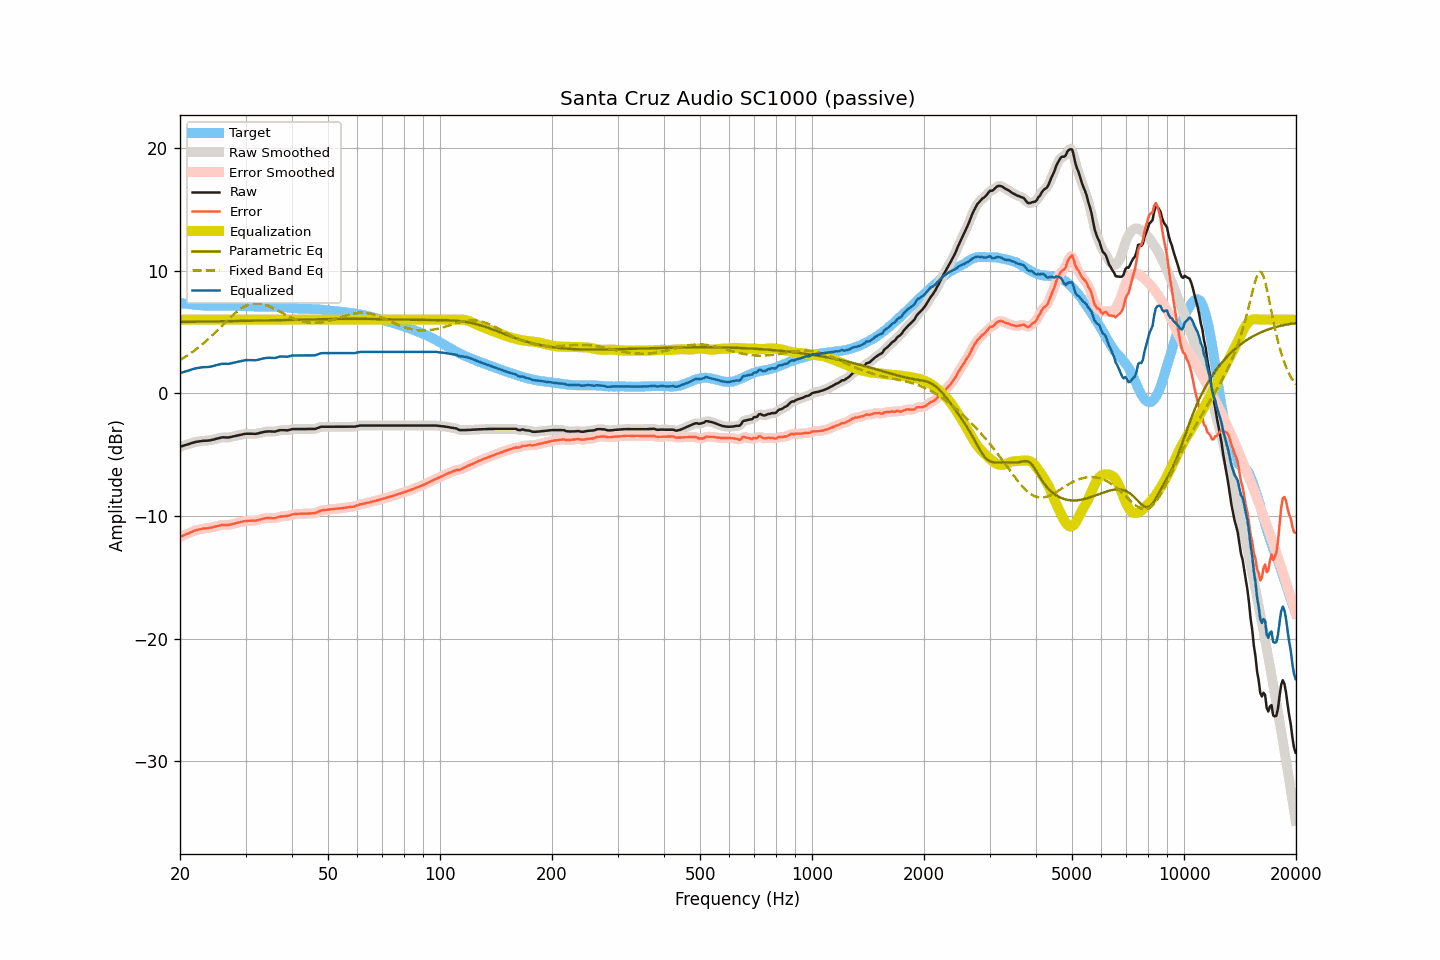

Values plotted in this chart, from the file beside it:
frequency, raw, smoothed, error, error_smoothed, equalization, parametric_eq, fixed_band_eq, equalized_raw, equalized_smoothed, target
20.00, -4.36, -4.36, -11.71, -11.71, 6.00, 5.82, 2.71, 1.64, 1.64, 7.36
20.20, -4.32, -4.32, -11.65, -11.65, 6.00, 5.82, 2.79, 1.68, 1.68, 7.34
20.40, -4.28, -4.28, -11.59, -11.60, 6.00, 5.82, 2.87, 1.72, 1.72, 7.32
20.61, -4.24, -4.24, -11.54, -11.54, 6.00, 5.82, 2.95, 1.76, 1.76, 7.31
20.81, -4.20, -4.20, -11.48, -11.49, 6.00, 5.82, 3.03, 1.80, 1.80, 7.28
21.02, -4.16, -4.16, -11.43, -11.43, 6.00, 5.83, 3.12, 1.84, 1.84, 7.27
21.23, -4.12, -4.11, -11.37, -11.37, 6.00, 5.83, 3.21, 1.88, 1.89, 7.25
21.44, -4.07, -4.07, -11.31, -11.31, 6.00, 5.83, 3.30, 1.93, 1.93, 7.24
21.66, -4.03, -4.03, -11.26, -11.26, 6.00, 5.83, 3.39, 1.97, 1.97, 7.23
21.87, -3.99, -3.99, -11.20, -11.20, 6.00, 5.83, 3.49, 2.01, 2.01, 7.21
22.09, -3.96, -3.96, -11.16, -11.16, 6.00, 5.83, 3.59, 2.04, 2.04, 7.20
22.31, -3.94, -3.94, -11.13, -11.13, 6.00, 5.84, 3.69, 2.06, 2.06, 7.19
22.54, -3.92, -3.92, -11.10, -11.10, 6.00, 5.84, 3.79, 2.08, 2.08, 7.18
22.76, -3.90, -3.90, -11.07, -11.07, 6.00, 5.84, 3.90, 2.10, 2.10, 7.17
22.99, -3.88, -3.88, -11.04, -11.04, 6.00, 5.84, 4.01, 2.12, 2.12, 7.16
23.22, -3.87, -3.87, -11.02, -11.02, 6.00, 5.84, 4.12, 2.13, 2.13, 7.15
23.45, -3.87, -3.86, -11.02, -11.01, 6.00, 5.85, 4.23, 2.13, 2.14, 7.15
23.69, -3.86, -3.86, -10.99, -11.00, 6.00, 5.85, 4.35, 2.14, 2.14, 7.14
23.92, -3.85, -3.85, -10.98, -10.98, 6.00, 5.85, 4.47, 2.15, 2.15, 7.14
24.16, -3.83, -3.83, -10.96, -10.96, 6.00, 5.85, 4.59, 2.17, 2.17, 7.14
24.40, -3.80, -3.80, -10.93, -10.93, 6.00, 5.85, 4.72, 2.20, 2.20, 7.13
24.65, -3.77, -3.77, -10.90, -10.90, 6.00, 5.86, 4.84, 2.23, 2.23, 7.13
24.89, -3.73, -3.73, -10.86, -10.86, 6.00, 5.86, 4.97, 2.27, 2.27, 7.13
25.14, -3.70, -3.70, -10.83, -10.83, 6.00, 5.86, 5.10, 2.30, 2.30, 7.13
25.39, -3.67, -3.66, -10.80, -10.80, 6.00, 5.86, 5.23, 2.33, 2.34, 7.13
25.65, -3.64, -3.63, -10.77, -10.76, 6.00, 5.87, 5.36, 2.36, 2.37, 7.13
25.91, -3.60, -3.61, -10.74, -10.74, 6.00, 5.87, 5.49, 2.40, 2.39, 7.14
26.16, -3.59, -3.59, -10.73, -10.73, 6.00, 5.87, 5.62, 2.41, 2.41, 7.14
26.43, -3.60, -3.59, -10.73, -10.73, 6.00, 5.87, 5.75, 2.40, 2.41, 7.14
26.69, -3.60, -3.60, -10.73, -10.74, 6.00, 5.87, 5.88, 2.40, 2.40, 7.14
26.96, -3.61, -3.60, -10.74, -10.73, 6.00, 5.88, 6.01, 2.39, 2.40, 7.13
27.23, -3.58, -3.58, -10.71, -10.71, 6.00, 5.88, 6.14, 2.42, 2.42, 7.13
27.50, -3.55, -3.55, -10.68, -10.68, 6.00, 5.88, 6.26, 2.45, 2.45, 7.13
27.77, -3.52, -3.52, -10.65, -10.65, 6.00, 5.88, 6.38, 2.48, 2.48, 7.13
28.05, -3.49, -3.49, -10.62, -10.61, 6.00, 5.89, 6.50, 2.51, 2.51, 7.13
28.33, -3.46, -3.46, -10.57, -10.58, 6.00, 5.89, 6.61, 2.54, 2.54, 7.12
28.62, -3.43, -3.43, -10.54, -10.55, 6.00, 5.89, 6.72, 2.57, 2.57, 7.12
28.90, -3.41, -3.40, -10.52, -10.52, 6.00, 5.89, 6.81, 2.59, 2.60, 7.11
29.19, -3.38, -3.38, -10.49, -10.49, 6.00, 5.90, 6.91, 2.62, 2.62, 7.11
29.48, -3.35, -3.35, -10.46, -10.46, 6.00, 5.90, 6.99, 2.65, 2.65, 7.11
29.78, -3.32, -3.32, -10.43, -10.43, 6.00, 5.90, 7.07, 2.68, 2.68, 7.11
30.08, -3.30, -3.30, -10.40, -10.41, 6.00, 5.91, 7.14, 2.70, 2.70, 7.11
30.38, -3.30, -3.30, -10.40, -10.40, 6.00, 5.91, 7.20, 2.70, 2.70, 7.10
30.68, -3.30, -3.29, -10.39, -10.39, 6.00, 5.91, 7.25, 2.70, 2.71, 7.09
30.99, -3.30, -3.30, -10.39, -10.39, 6.00, 5.91, 7.29, 2.70, 2.70, 7.09
31.30, -3.30, -3.30, -10.38, -10.38, 6.00, 5.92, 7.32, 2.70, 2.70, 7.08
31.61, -3.31, -3.31, -10.38, -10.38, 6.00, 5.92, 7.34, 2.69, 2.69, 7.08
31.93, -3.31, -3.30, -10.38, -10.37, 6.00, 5.92, 7.34, 2.69, 2.70, 7.07
32.24, -3.29, -3.28, -10.35, -10.35, 6.00, 5.92, 7.35, 2.71, 2.72, 7.06
32.57, -3.25, -3.25, -10.31, -10.31, 6.00, 5.93, 7.33, 2.75, 2.75, 7.06
32.89, -3.22, -3.22, -10.27, -10.27, 6.00, 5.93, 7.32, 2.78, 2.78, 7.06
33.22, -3.19, -3.18, -10.24, -10.24, 6.00, 5.93, 7.29, 2.81, 2.82, 7.05
33.55, -3.16, -3.16, -10.21, -10.21, 6.00, 5.94, 7.26, 2.84, 2.84, 7.05
33.89, -3.13, -3.13, -10.19, -10.19, 6.00, 5.94, 7.21, 2.87, 2.87, 7.06
34.23, -3.12, -3.12, -10.17, -10.17, 6.00, 5.94, 7.17, 2.88, 2.88, 7.06
34.57, -3.11, -3.11, -10.16, -10.16, 6.00, 5.95, 7.11, 2.89, 2.89, 7.05
34.92, -3.11, -3.11, -10.17, -10.17, 6.00, 5.95, 7.05, 2.89, 2.89, 7.06
35.27, -3.12, -3.12, -10.17, -10.18, 6.00, 5.95, 6.99, 2.88, 2.88, 7.06
35.62, -3.12, -3.12, -10.18, -10.18, 6.00, 5.95, 6.93, 2.88, 2.88, 7.06
35.97, -3.13, -3.11, -10.19, -10.17, 6.00, 5.96, 6.86, 2.87, 2.89, 7.06
... 635 more rows
